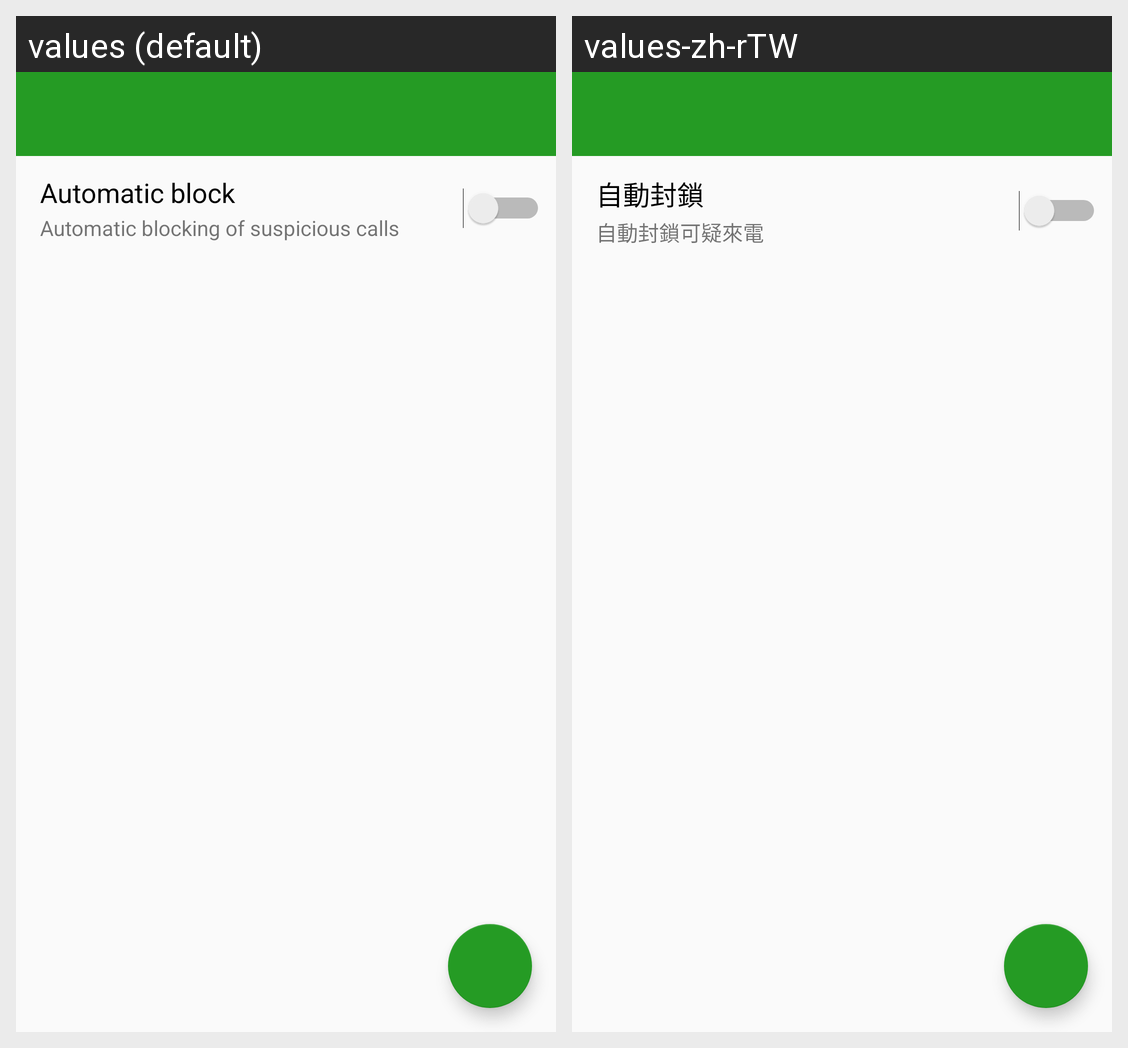

Here is an Android app screen in its default locale and in the app's own translations. Write out the translated-string differences for the strings that appear on this screen.
Android screen res/layout/activity_black_list.xml rendered under 2 locales, left to right: values (default), values-zh-rTW. Device: Nexus 5 (rendered at 1080×1920; each locale shown at half size, 540×960, under a caption strip naming it); theme AppTheme.
Strings drawn on this screen, with the default value and each locale's value (text and hints the layout hard-codes, and strings that could not be matched under every locale, appear in the picture but are not listed):

automatic_block
  values: Automatic block
  values-zh-rTW: 自動封鎖

automatic_block_description
  values: Automatic blocking of suspicious calls
  values-zh-rTW: 自動封鎖可疑來電
